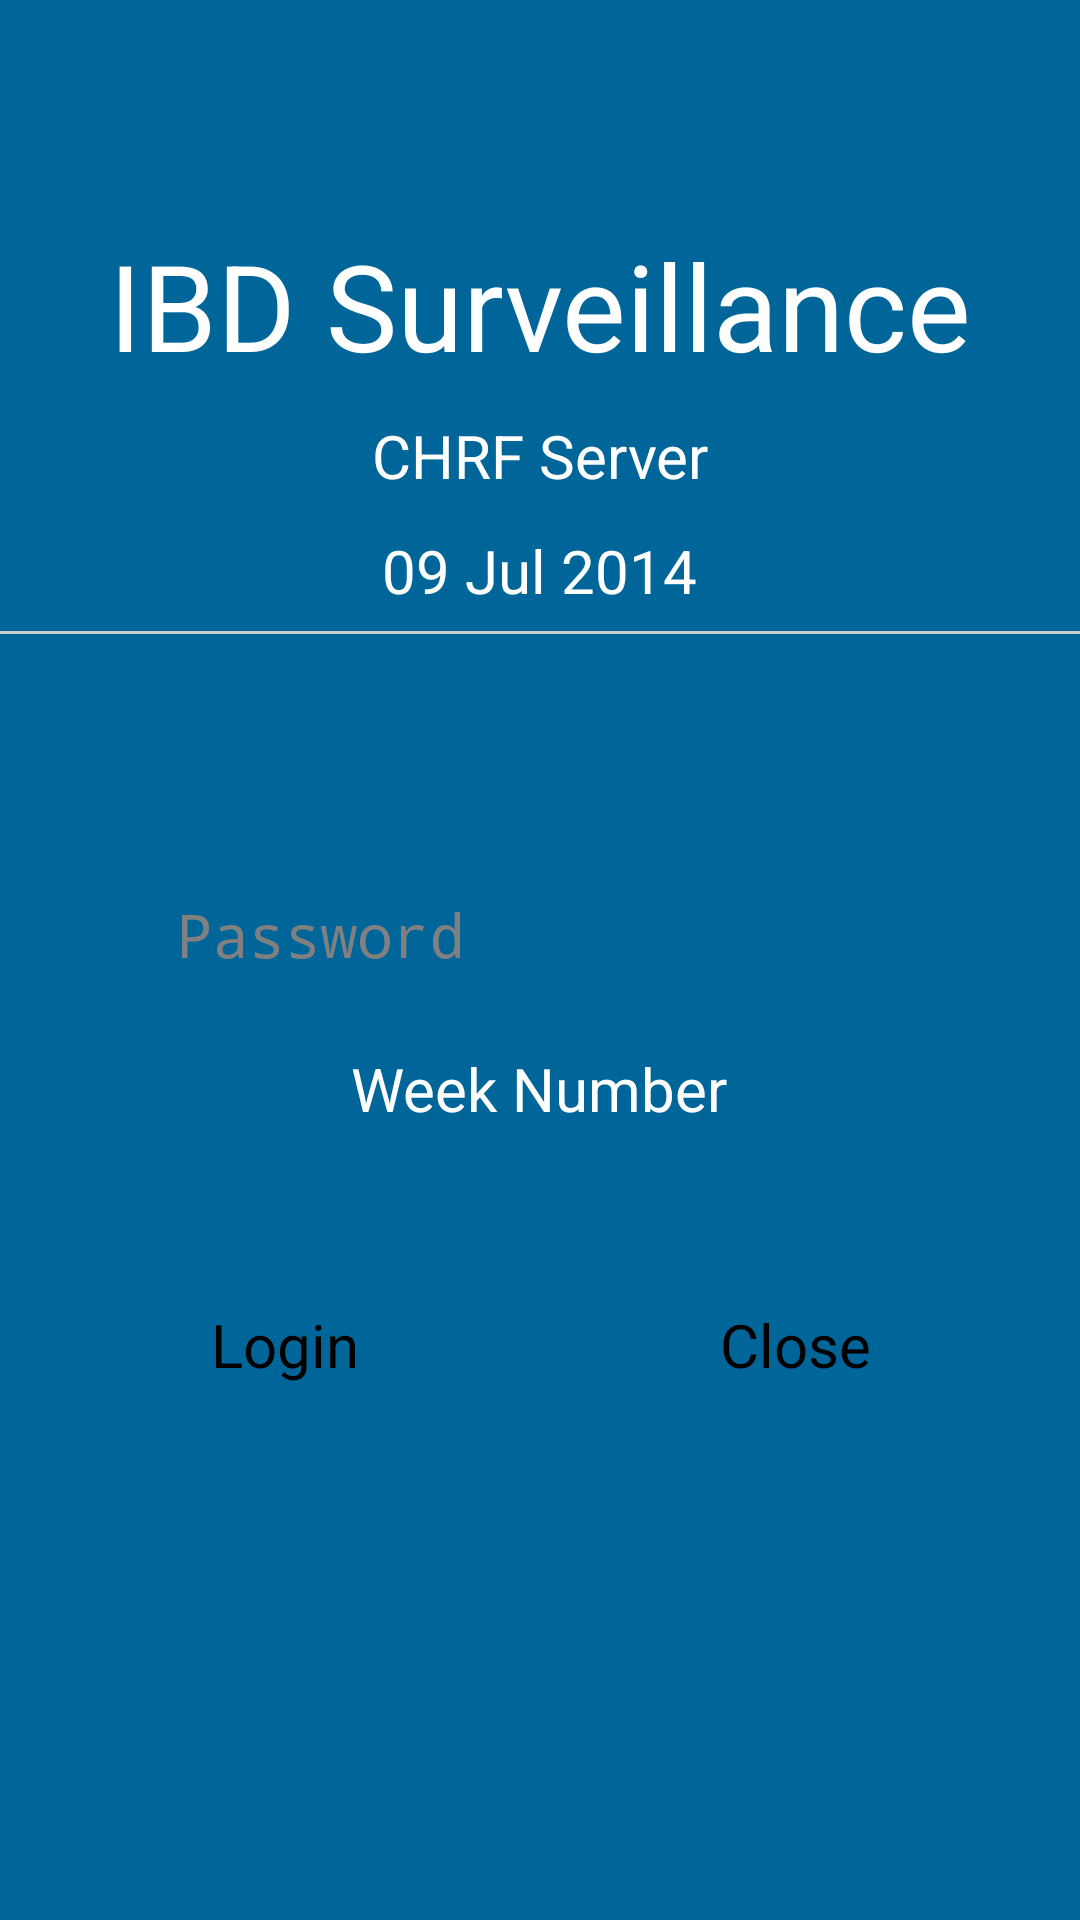

This screen was rendered from an Android layout file. Write that file and the resources it references.
<!-- AndroidManifest.xml: application theme CustomTheme -->
<!-- res/layout/login.xml -->
<?xml version="1.0" encoding="utf-8"?>
<RelativeLayout xmlns:android="http://schemas.android.com/apk/res/android"
 android:orientation="vertical" android:layout_width="fill_parent"
 android:layout_height="fill_parent"
 android:background="#006699">
    		<TableLayout 
				android:id="@+id/firsttab1"
				android:layout_width="fill_parent"
				android:layout_height="fill_parent"
				android:paddingLeft="0sp"
				android:paddingRight="0sp"
				android:stretchColumns="1">
                <LinearLayout android:paddingTop="30sp"
                    android:layout_width="fill_parent" android:background="#006699"
                    android:layout_height="wrap_content" android:layout_gravity="center">
                    <ImageView
                        android:layout_width="fill_parent"
                        android:layout_height="45sp"
                        android:gravity="center"
                        android:paddingLeft="10px"
                        android:paddingRight="10px"
                        android:text="@string/app_name"
                        android:textColor="#FF0000"
                        android:textSize="40sp" />
                </LinearLayout>

                <LinearLayout android:layout_marginTop="0sp" android:layout_marginBottom="10sp"
				    android:layout_width="fill_parent" android:background="#006699"
				    android:layout_height="wrap_content" android:layout_gravity="center">
		            <TextView
		                android:layout_width="fill_parent"
		                android:layout_height="wrap_content"
		                android:gravity="center"
		                android:paddingLeft="10px"
		                android:paddingRight="10px"
		                android:text="@string/app_name"
		                android:textColor="#FFFFFF"
		                android:textSize="40sp" />
		            		            
				</LinearLayout>
				<LinearLayout android:layout_marginTop="0sp" android:layout_marginBottom="10sp"
					android:layout_width="fill_parent" android:background="#006699"
					android:layout_height="wrap_content" android:layout_gravity="center">
					<TextView
						android:layout_width="fill_parent"
						android:layout_height="wrap_content"
						android:gravity="center"
						android:paddingLeft="10px"
						android:paddingRight="10px"
						android:text="CHRF Server"
						android:textColor="#FFFFFF"
						android:textSize="20sp" />

				</LinearLayout>
				<TableRow android:paddingBottom="5sp" android:gravity="center"  android:background="#006699">

		            <TextView
		                android:id="@+id/lblSystemDate"
		                android:layout_height="30sp"
		                android:layout_column="0"
		                android:gravity="center"
		                android:text="09 Jul 2014"
		                android:textColor="#FFFFFF"
		                android:textSize="20sp" />

		        </TableRow>
		        <View android:layout_height="1dip" android:background="#CCCCCC" android:layout_marginTop="0sp"/>			        
	        	
				<LinearLayout
			      android:id="@+id/LinearLayout1" android:layout_marginLeft="20sp" android:layout_marginRight="20sp"
			      android:layout_width="wrap_content"
			      android:layout_height="wrap_content" android:layout_marginTop="10sp"
			      android:padding="5dip" >
					<TableLayout
							android:id="@+id/firsttab"
							android:layout_width="fill_parent"
							android:layout_height="fill_parent"
							android:paddingLeft="30sp"
							android:paddingRight="30sp"
                            android:orientation="horizontal">

						<TableRow android:gravity="center" android:layout_marginTop="30sp" android:visibility="gone">
							  <TextView android:layout_width="fill_parent"
							  		android:layout_height="wrap_content" android:layout_column="0"
							  		android:textColor="#000000" android:layout_span="2"
							  		android:text="User Name"/>
						</TableRow>
		    		    												
		    		    <TableRow android:gravity="center" android:layout_marginTop="30sp">
		    		    	  <Spinner style="@style/customEdit"
											android:id="@+id/userId" 
											android:textSize="25sp"
											android:layout_width="250sp" 
											android:layout_height="wrap_content"
											android:drawSelectorOnTop="true" android:enabled="true"/>
						</TableRow>
						<TableRow  android:gravity="center" android:layout_marginTop="30sp" android:visibility="gone">
							  
							  <TextView android:layout_width="250sp"
							  		android:layout_height="wrap_content" android:layout_column="0"
							  		android:textColor="#000000" android:layout_span="2"
							  		android:text="Password" />
						</TableRow>
						<TableRow  android:gravity="center">
							  <EditText android:id="@+id/pass" android:layout_span="2" style="@style/customEdit"
							      	android:layout_width="fill_parent"
							  		android:layout_height="40sp" android:inputType="textPassword"
							  		android:layout_marginTop="20dip" android:layout_marginBottom="5dip"
							  		android:singleLine="true" android:hint="Password" android:textSize="20sp"
							  		android:password="true" android:text=""/>
						</TableRow>
						<TableRow android:gravity="center" android:layout_marginTop="20sp" android:visibility="visible">
							<TextView android:layout_width="fill_parent" android:layout_gravity="center"
								android:layout_height="wrap_content" android:layout_column="0"
								android:textColor="#FFFFFF" android:layout_span="2"
								android:text="Week Number"/>
						</TableRow>

						<TableRow android:gravity="center" android:layout_marginTop="5sp">
							<Spinner style="@style/customEdit"
								android:id="@+id/weekNo"
								android:textSize="25sp"
								android:layout_width="250sp"
								android:layout_height="wrap_content"
								android:drawSelectorOnTop="true" android:enabled="true"/>
						</TableRow>

						<LinearLayout
						      android:id="@+id/LinearLayout11" android:layout_marginTop="20sp"
						      android:layout_width="wrap_content"
						      android:layout_height="wrap_content" android:gravity="center"
						      android:padding="5dip" >
							  <Button android:id="@+id/btnLogin"  android:background="@drawable/button_style"
							  		android:layout_width="150sp"
							  		android:layout_height="wrap_content"
							  		android:layout_marginTop="10dip"
							  		android:layout_marginBottom="10sp"
							  		android:text="Login"/> 
							  <Button android:id="@+id/btnClose" android:layout_marginLeft="20sp"
                                  android:background="@drawable/button_style"
							  		android:layout_width="150sp"
							  		android:layout_height="wrap_content"
							  		android:layout_marginTop="10dip"
							  		android:layout_marginBottom="10sp"
							  		android:text="Close"/> 
						      		
            							  								  		
						</LinearLayout>		
					</TableLayout>
					</LinearLayout>
								
				<View android:visibility="gone" android:layout_height="1dip" android:background="#CCCCCC" android:layout_marginTop="0sp"/>
																			
			</TableLayout>    		
</RelativeLayout>
<!-- resources referenced by this layout -->
<resources>
  <string name="app_name">IBD Surveillance</string>
  <style name="customEdit">
          
          <item name="android:textSize">16sp</item>
                   
          <item name="android:background">@drawable/edittext_round</item>
          <item name="android:padding">4sp</item>
      </style>
  <style name="CustomTheme" parent="android:Theme.Holo.Light">
  	    <item name="android:windowBackground">@color/custom_theme_color</item>
  	    <item name="android:colorBackground">@color/custom_theme_color</item>
  	    <item name="android:textSize">20sp</item>
          <item name="android:textColor">#000000</item>
          <item name="android:icon">@android:color/transparent</item>
          
          
          <item name="android:spinnerItemStyle">@style/SpinnerItem</item>
          
          
  	</style>
  <color name="custom_theme_color">#FFFFFF</color>
  <style name="SpinnerItem">
          <item name="android:textColor">#000000</item>
          <item name="android:background">#F3F3F3</item>
          <item name="android:paddingTop">5sp</item>
          <item name="android:paddingLeft">5sp</item>
          <item name="android:paddingBottom">5sp</item>
      </style>
</resources>
